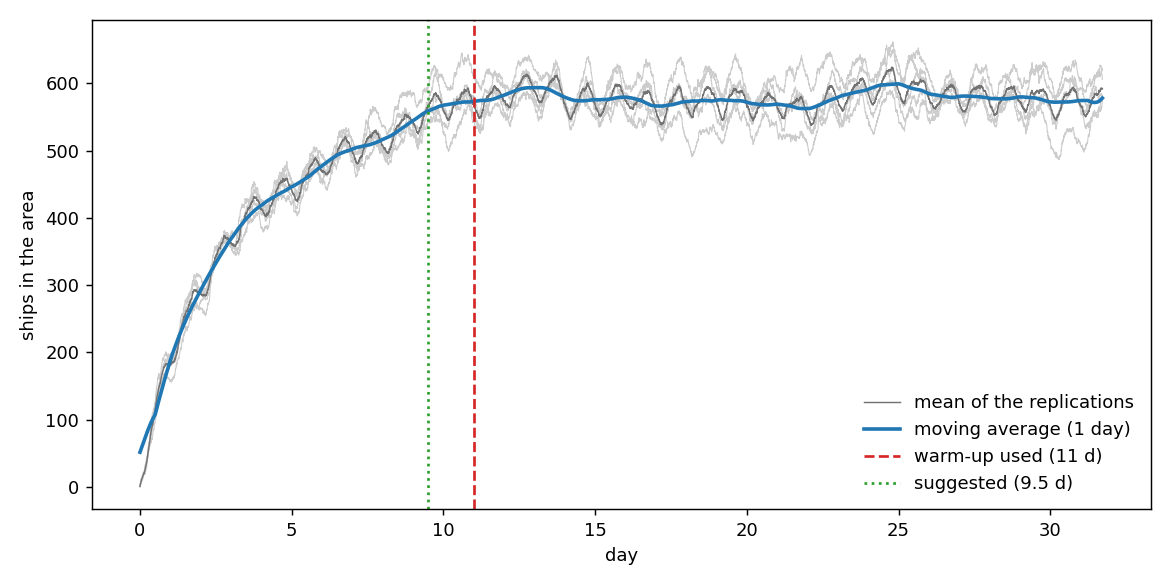

The data file committed next to this chart (first rows):
day, seed_401, seed_402, seed_403, seed_404, seed_405, mean, moving_average
0.0, 0, 0, 1, 2, 2, 1.0, 51.67
0.0035, 1, 0, 2, 2, 4, 1.8, 52.11
0.0069, 2, 0, 3, 3, 4, 2.4, 52.55
0.0104, 2, 1, 5, 3, 4, 3.0, 53.0
0.0139, 3, 3, 6, 4, 5, 4.2, 53.44
0.0174, 4, 6, 7, 5, 7, 5.8, 53.9
0.0208, 4, 6, 7, 5, 7, 5.8, 54.35
0.0243, 4, 6, 7, 5, 9, 6.2, 54.81
0.0278, 4, 7, 7, 5, 9, 6.4, 55.27
0.0312, 4, 8, 7, 7, 10, 7.2, 55.72
0.0347, 4, 9, 8, 9, 11, 8.2, 56.18
0.0382, 5, 9, 11, 10, 11, 9.2, 56.63
0.0417, 6, 9, 11, 10, 11, 9.4, 57.09
0.0451, 6, 9, 11, 10, 13, 9.8, 57.54
0.0486, 7, 9, 13, 11, 13, 10.6, 58.0
0.0521, 8, 9, 13, 11, 13, 10.8, 58.46
0.0556, 9, 9, 13, 12, 14, 11.4, 58.92
0.059, 9, 9, 13, 13, 14, 11.6, 59.38
0.0625, 11, 9, 14, 13, 14, 12.2, 59.84
0.066, 11, 9, 14, 13, 15, 12.4, 60.3
0.0694, 12, 9, 15, 13, 16, 13.0, 60.76
0.0729, 12, 9, 16, 13, 16, 13.2, 61.22
0.0764, 13, 9, 16, 13, 16, 13.4, 61.67
0.0799, 14, 9, 16, 14, 18, 14.2, 62.12
0.0833, 14, 9, 16, 15, 18, 14.4, 62.58
0.0868, 14, 12, 17, 15, 18, 15.2, 63.04
0.0903, 15, 12, 17, 15, 18, 15.4, 63.49
0.0938, 17, 12, 17, 15, 21, 16.4, 63.93
0.0972, 17, 13, 18, 15, 21, 16.8, 64.38
0.1007, 19, 14, 18, 15, 21, 17.4, 64.83
0.1042, 19, 15, 18, 16, 21, 17.8, 65.28
0.1076, 19, 16, 18, 16, 21, 18.0, 65.73
0.1111, 19, 16, 18, 16, 21, 18.0, 66.18
0.1146, 19, 16, 18, 17, 21, 18.2, 66.63
0.1181, 20, 17, 20, 17, 21, 19.0, 67.08
0.1215, 21, 17, 21, 17, 21, 19.4, 67.53
0.125, 21, 18, 21, 17, 21, 19.6, 67.97
0.1285, 22, 19, 21, 17, 22, 20.2, 68.42
0.1319, 22, 19, 21, 18, 22, 20.4, 68.86
0.1354, 23, 20, 21, 18, 22, 20.8, 69.31
0.1389, 24, 20, 22, 19, 22, 21.4, 69.75
0.1424, 24, 20, 22, 19, 21, 21.2, 70.18
0.1458, 25, 20, 23, 20, 23, 22.2, 70.61
0.1493, 26, 21, 23, 20, 23, 22.6, 71.04
0.1528, 28, 22, 23, 20, 24, 23.4, 71.47
0.1562, 30, 22, 24, 20, 25, 24.2, 71.89
0.1597, 30, 22, 24, 20, 25, 24.2, 72.32
0.1632, 30, 22, 24, 20, 26, 24.4, 72.75
0.1667, 31, 23, 24, 19, 28, 25.0, 73.17
0.1701, 32, 25, 25, 21, 29, 26.4, 73.59
0.1736, 33, 25, 27, 22, 32, 27.8, 74.01
0.1771, 33, 25, 27, 22, 32, 27.8, 74.43
0.1806, 34, 26, 27, 22, 33, 28.4, 74.85
0.184, 35, 27, 28, 22, 34, 29.2, 75.27
0.1875, 35, 28, 29, 24, 35, 30.2, 75.69
0.191, 36, 29, 29, 25, 35, 30.8, 76.11
0.1944, 36, 31, 30, 27, 35, 31.8, 76.53
0.1979, 37, 32, 30, 28, 36, 32.6, 76.96
0.2014, 37, 31, 31, 28, 37, 32.8, 77.39
0.2049, 38, 30, 31, 28, 38, 33.0, 77.82
... 9,075 more rows
